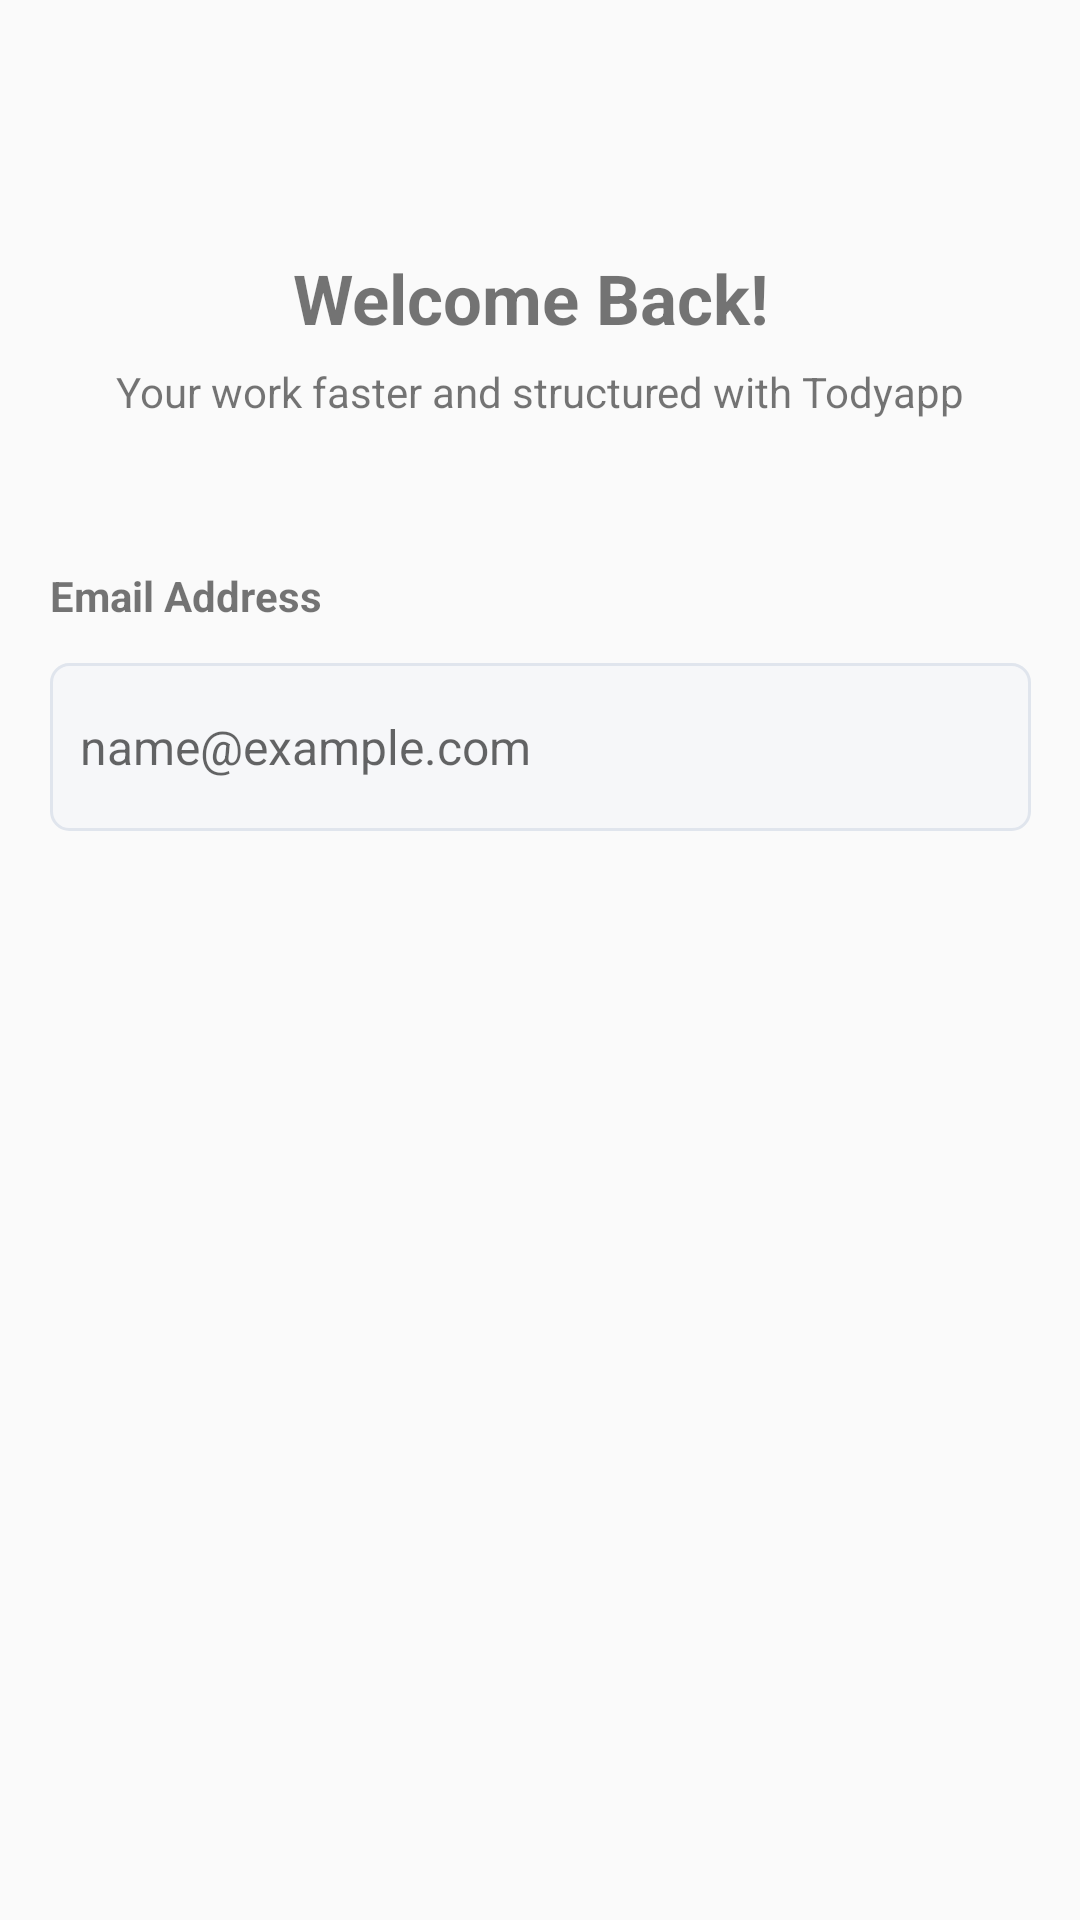

The Android layout XML behind this screen, and the referenced resources:
<!-- AndroidManifest.xml: application theme Theme.TaskMaster -->
<!-- res/layout/slide_5.xml -->
<?xml version="1.0" encoding="utf-8"?>
<androidx.constraintlayout.widget.ConstraintLayout xmlns:android="http://schemas.android.com/apk/res/android"
    xmlns:app="http://schemas.android.com/apk/res-auto"
    android:layout_width="match_parent"
    android:layout_height="match_parent">

    <TextView
        android:id="@+id/welcome"
        android:layout_width="165dp"
        android:layout_height="29dp"
        android:layout_marginStart="105dp"
        android:layout_marginTop="84dp"
        android:layout_marginEnd="105dp"
        android:text="Welcome Back!"
        android:textSize="23sp"
        android:textStyle="bold"
        app:layout_constraintEnd_toEndOf="parent"
        app:layout_constraintStart_toStartOf="parent"
        app:layout_constraintTop_toTopOf="parent" />

    <TextView
        android:id="@+id/textView3"
        android:layout_width="wrap_content"
        android:layout_height="wrap_content"
        android:layout_marginStart="56dp"
        android:layout_marginTop="8dp"
        android:layout_marginEnd="56dp"
        android:text="Your work faster and structured with Todyapp"
        android:textSize="14sp"
        app:layout_constraintEnd_toEndOf="parent"
        app:layout_constraintStart_toStartOf="parent"
        app:layout_constraintTop_toBottomOf="@+id/welcome" />

    <TextView
        android:id="@+id/textView4"
        android:layout_width="98dp"
        android:layout_height="20dp"
        android:layout_marginTop="189dp"
        android:text="Email Address"
        android:textStyle="bold"
        app:layout_constraintStart_toStartOf="@+id/emailEditText"
        app:layout_constraintTop_toTopOf="parent" />

    <EditText
        android:id="@+id/emailEditText"
        android:layout_width="327dp"
        android:layout_height="56dp"
        android:layout_marginTop="221dp"
        android:background="@drawable/edit_text_shape"
        android:hint="name@example.com"
        android:inputType="textEmailAddress"
        android:padding="10dp"
        android:textSize="16sp"
        app:layout_constraintEnd_toEndOf="parent"
        app:layout_constraintStart_toStartOf="parent"
        app:layout_constraintTop_toTopOf="parent" />

    <Button
        android:id="@+id/continueButton"
        android:layout_width="327dp"
        android:layout_height="56dp"
        android:layout_marginTop="662dp"
        android:background="@drawable/button_shape"
        android:text="Next"
        android:textSize="18sp"
        app:layout_constraintEnd_toEndOf="parent"
        app:layout_constraintStart_toStartOf="parent"
        app:layout_constraintTop_toTopOf="parent" />

</androidx.constraintlayout.widget.ConstraintLayout>
<!-- resources referenced by this layout -->
<resources>
  <!-- drawable button_shape (drawable) -->
  <?xml version="1.0" encoding="utf-8"?>
  <shape xmlns:android="http://schemas.android.com/apk/res/android"
      android:shape="rectangle">
      <solid android:color="@color/primary_default" />
      <corners android:radius="16dp" />
  </shape>
  <!-- drawable edit_text_shape (drawable) -->
  <?xml version="1.0" encoding="utf-8"?>
  <shape xmlns:android="http://schemas.android.com/apk/res/android"
      android:shape="rectangle">
      <solid android:color="@color/neutral_background" />
      <corners android:radius="6dp" />
      <stroke
          android:width="1dp"
          android:color="@color/neutral_line" />
  </shape>
  <style name="Theme.TaskMaster" parent="android:Theme.Material.Light.NoActionBar" />
  <color name="primary_default">#24A19C</color>
  <color name="neutral_background">#F6F7F9</color>
  <color name="neutral_line">#E0E5ED</color>
</resources>
